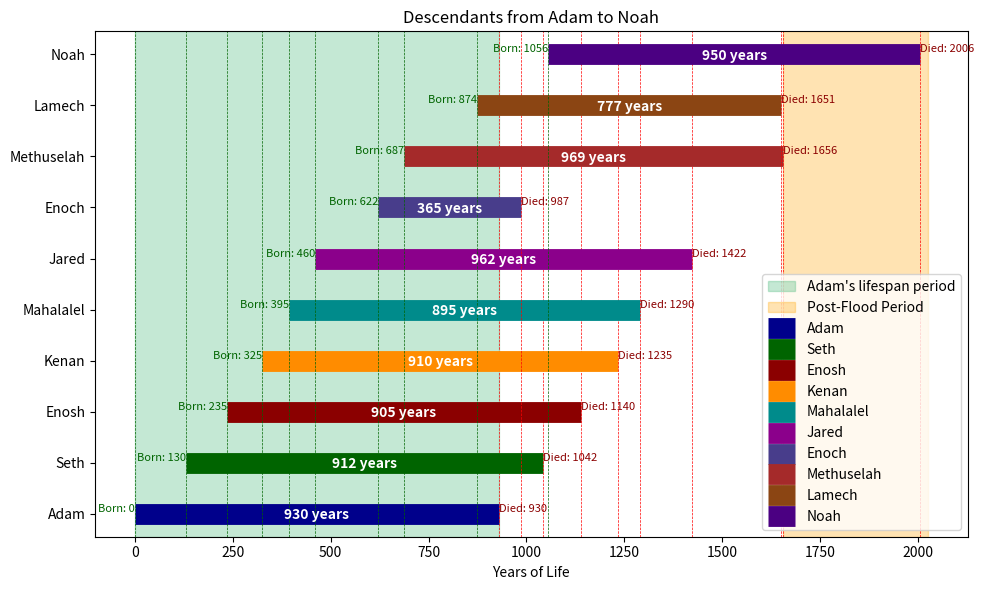

Reproduce this figure in Python.
# Import libraries
import pandas as pd
import matplotlib.pyplot as plt

# Data from Adam's descendants to Noah
data = {
    "Name": [
        "Adam",
        "Seth",
        "Enosh",
        "Kenan",
        "Mahalalel",
        "Jared",
        "Enoch",
        "Methuselah",
        "Lamech",
        "Noah",
    ],
    "Age at fatherhood (years)": [130, 105, 90, 70, 65, 162, 65, 187, 182, 500],
    "Total years of life": [930, 912, 905, 910, 895, 962, 365, 969, 777, 950],
    "Son's Name": [
        "Seth",
        "Enosh",
        "Kenan",
        "Mahalalel",
        "Jared",
        "Enoch",
        "Methuselah",
        "Lamech",
        "Noah",
        "Shem, Ham, and Japheth",
    ],
}

# Define a list of darker colors for each descendant
colors = [
    "darkblue",
    "darkgreen",
    "darkred",
    "darkorange",
    "darkcyan",
    "darkmagenta",
    "darkslateblue",
    "brown",
    "saddlebrown",
    "indigo",
]

# Create DataFrame
descendants_df = pd.DataFrame(data)

# Calculate the cumulative sum of ages of ancestors when they had their sons
start_ages = [0]  # Adam starts at zero

for i in range(1, len(descendants_df)):
    start_ages.append(
        start_ages[i - 1] + descendants_df["Age at fatherhood (years)"][i - 1]
    )

# Create the Hat Graph
plt.figure(figsize=(10, 6))

# Add a medium green background from 0 to the age when Adam died
plt.axvspan(
    0,
    descendants_df["Total years of life"][0],
    color="mediumseagreen",
    alpha=0.3,
    label="Adam's lifespan period",
)

# Add a medium red background starting from the year of the Flood (1656) onward
plt.axvspan(
    1656,
    max(start_ages) + max(descendants_df["Total years of life"]),
    color="orange",
    alpha=0.3,
    label="Post-Flood Period",
)

# Plot the "bars" of the Hat Graph for each descendant
for i in range(len(descendants_df)):

    final_age = start_ages[i] + descendants_df["Total years of life"][i]

    initial_age = start_ages[i]

    plt.hlines(
        y=i,
        xmin=start_ages[i],
        xmax=final_age,
        color=colors[i % len(colors)],  # Cycle through the colors if needed
        linewidth=15,
        label=descendants_df["Name"][i],
    )
    # Add dashed line at the end of each "bar"
    plt.axvline(
        x=final_age,
        color="red",
        linestyle="--",
        linewidth=0.5,
        visible=True,
    )
    # Show the value where the dashed line intersects the x-axis
    plt.text(
        final_age,
        i,
        "Died: " + str(final_age),
        va="bottom",
        ha="left",
        color="darkred",
        fontsize=8,
    )

    # Add dashed line at the start of each "bar"
    plt.axvline(
        x=initial_age,
        color="darkgreen",
        linestyle="--",
        linewidth=0.5,
        visible=True,
    )

    plt.text(
        initial_age,
        i,
        "Born: " + str(initial_age),
        va="bottom",
        ha="right",
        color="darkgreen",
        fontsize=8,
    )

    # Add the total years of life in the middle of the "bar"
    plt.text(
        final_age / 2 + initial_age / 2,
        i,
        str(descendants_df["Total years of life"][i]) + " years",
        va="center_baseline",
        ha="center",
        color="white",
        fontsize=10,
        fontweight="bold",
    )

# Adjust axes
plt.yticks(range(len(descendants_df)), descendants_df["Name"])
plt.xlabel("Years of Life")
plt.title("Descendants from Adam to Noah")
plt.legend()

# Display the graph
plt.tight_layout()
plt.show()
